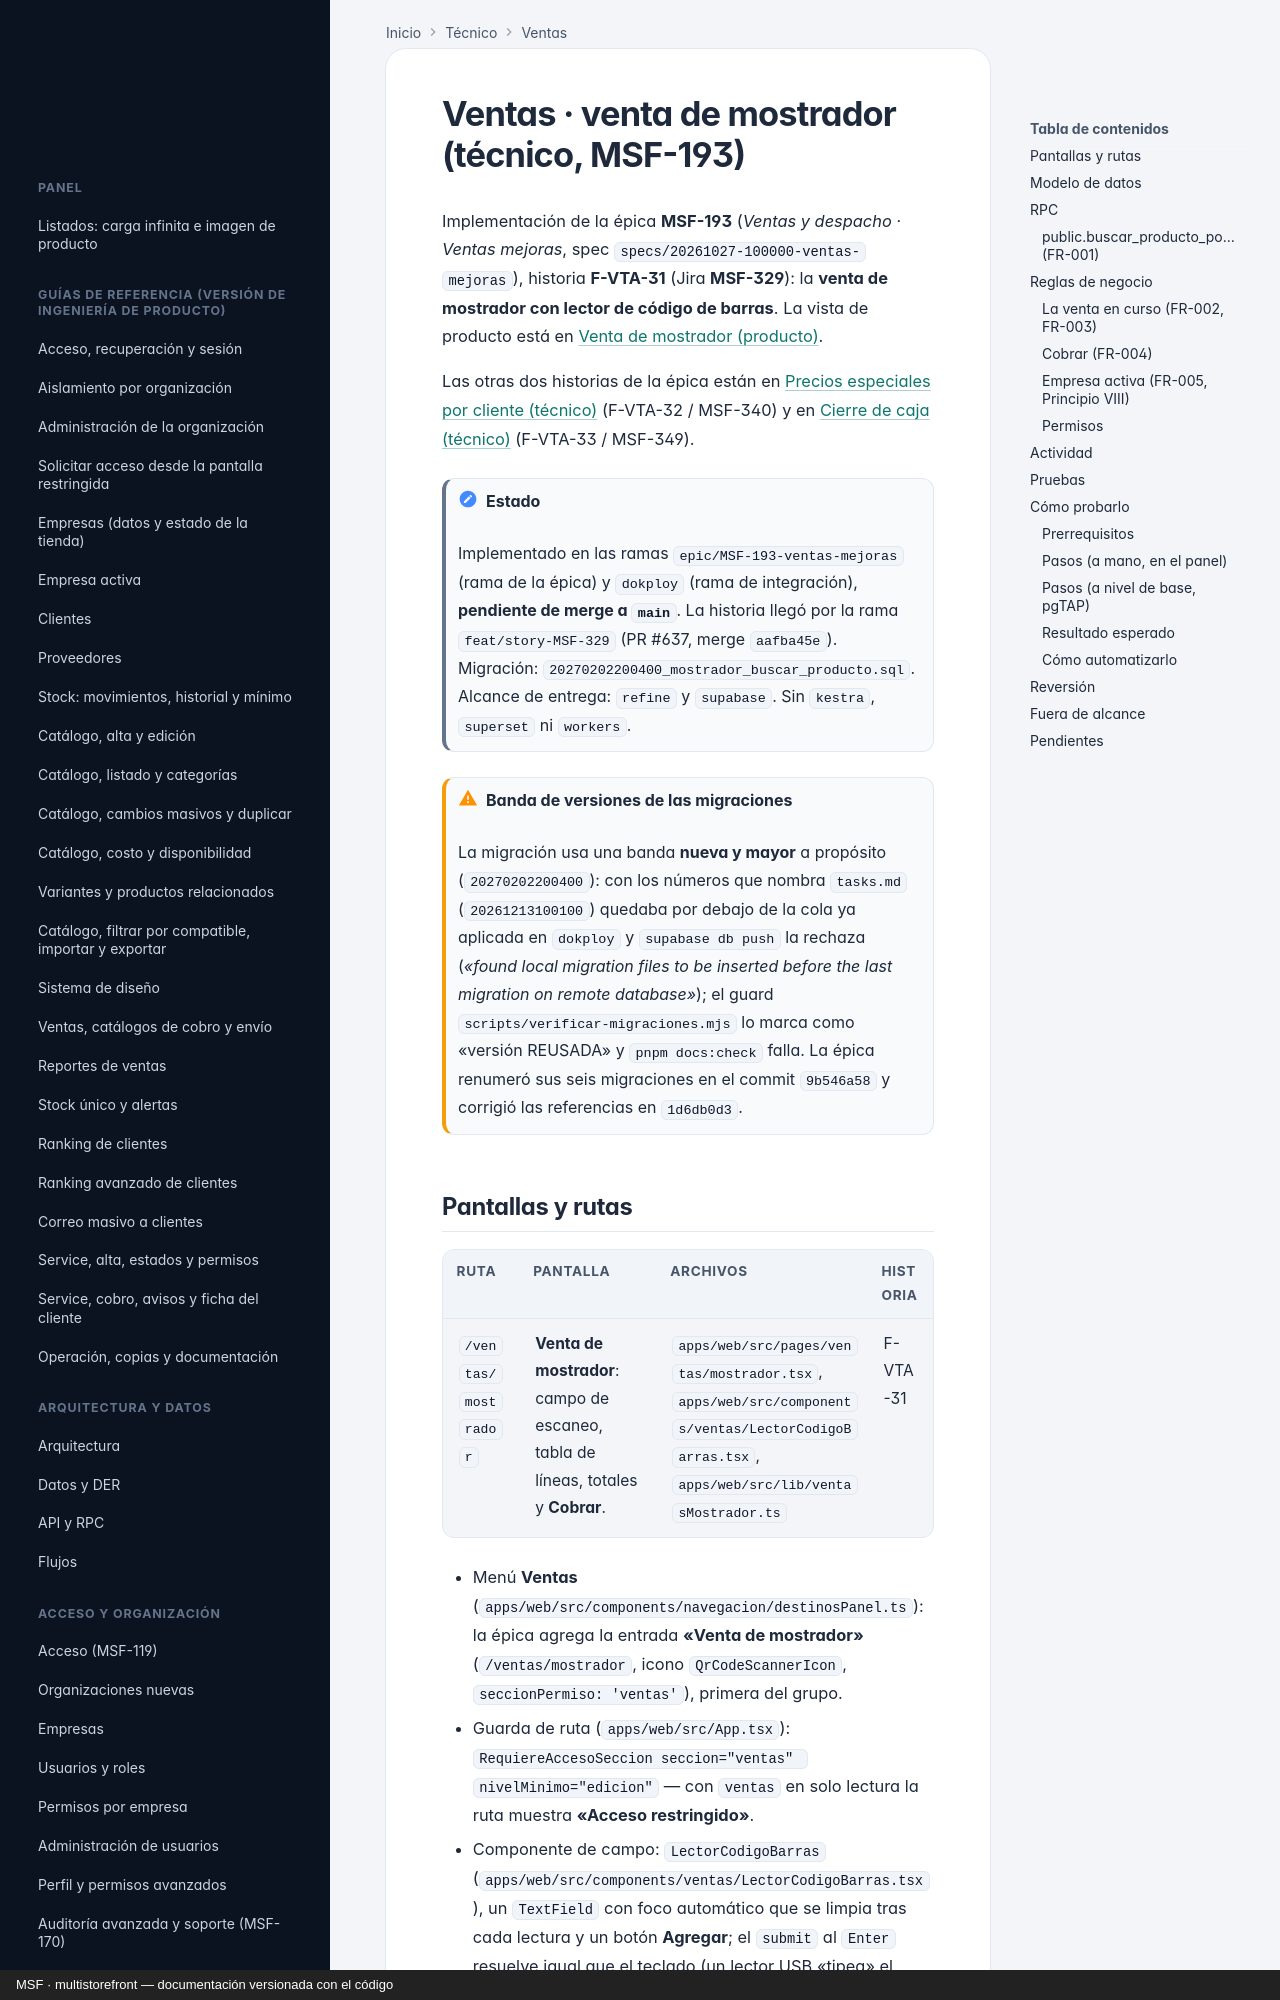

repository: nicolasjones/multistorefront-meli · page: tecnico/ventas-mostrador/index.html · generator: mkdocs · copyright: MSF · multistorefront — documentación versionada con el código

---
owner: tecnico
sources:
  - specs
  - supabase/migrations
  - apps/web/src
---

# Ventas · venta de mostrador (técnico, MSF-193)

Implementación de la épica **MSF-193** (*Ventas y despacho · Ventas mejoras*, spec
`specs/20261027-100000-ventas-mejoras`), historia **F-VTA-31** (Jira **MSF-329**): la **venta de
mostrador con lector de código de barras**. La vista de producto está en
[Venta de mostrador (producto)](../producto/ventas-mostrador.md).

Las otras dos historias de la épica están en
[Precios especiales por cliente (técnico)](ventas-precios-especiales.md) (F-VTA-32 / MSF-340) y en
[Cierre de caja (técnico)](ventas-cierre-caja.md) (F-VTA-33 / MSF-349).

!!! note "Estado"
    Implementado en las ramas `epic/MSF-193-ventas-mejoras` (rama de la épica) y `dokploy`
    (rama de integración), **pendiente de merge a `main`**. La historia llegó por la rama
    `feat/story-MSF-329` (PR #637, merge `aafba45e`). Migración: `20270202200400_mostrador_buscar_producto.sql`.
    Alcance de entrega: `refine` y `supabase`. Sin `kestra`, `superset` ni `workers`.

!!! warning "Banda de versiones de las migraciones"
    La migración usa una banda **nueva y mayor** a propósito (`20270202200400`): con los números que
    nombra `tasks.md` (`20261213100100`) quedaba por debajo de la cola ya aplicada en `dokploy` y
    `supabase db push` la rechaza (*«found local migration files to be inserted before the last
    migration on remote database»*); el guard `scripts/verificar-migraciones.mjs` lo marca como «versión
    REUSADA» y `pnpm docs:check` falla. La épica renumeró sus seis migraciones en el commit
    `9b546a58` y corrigió las referencias en `1d6db0d3`.
